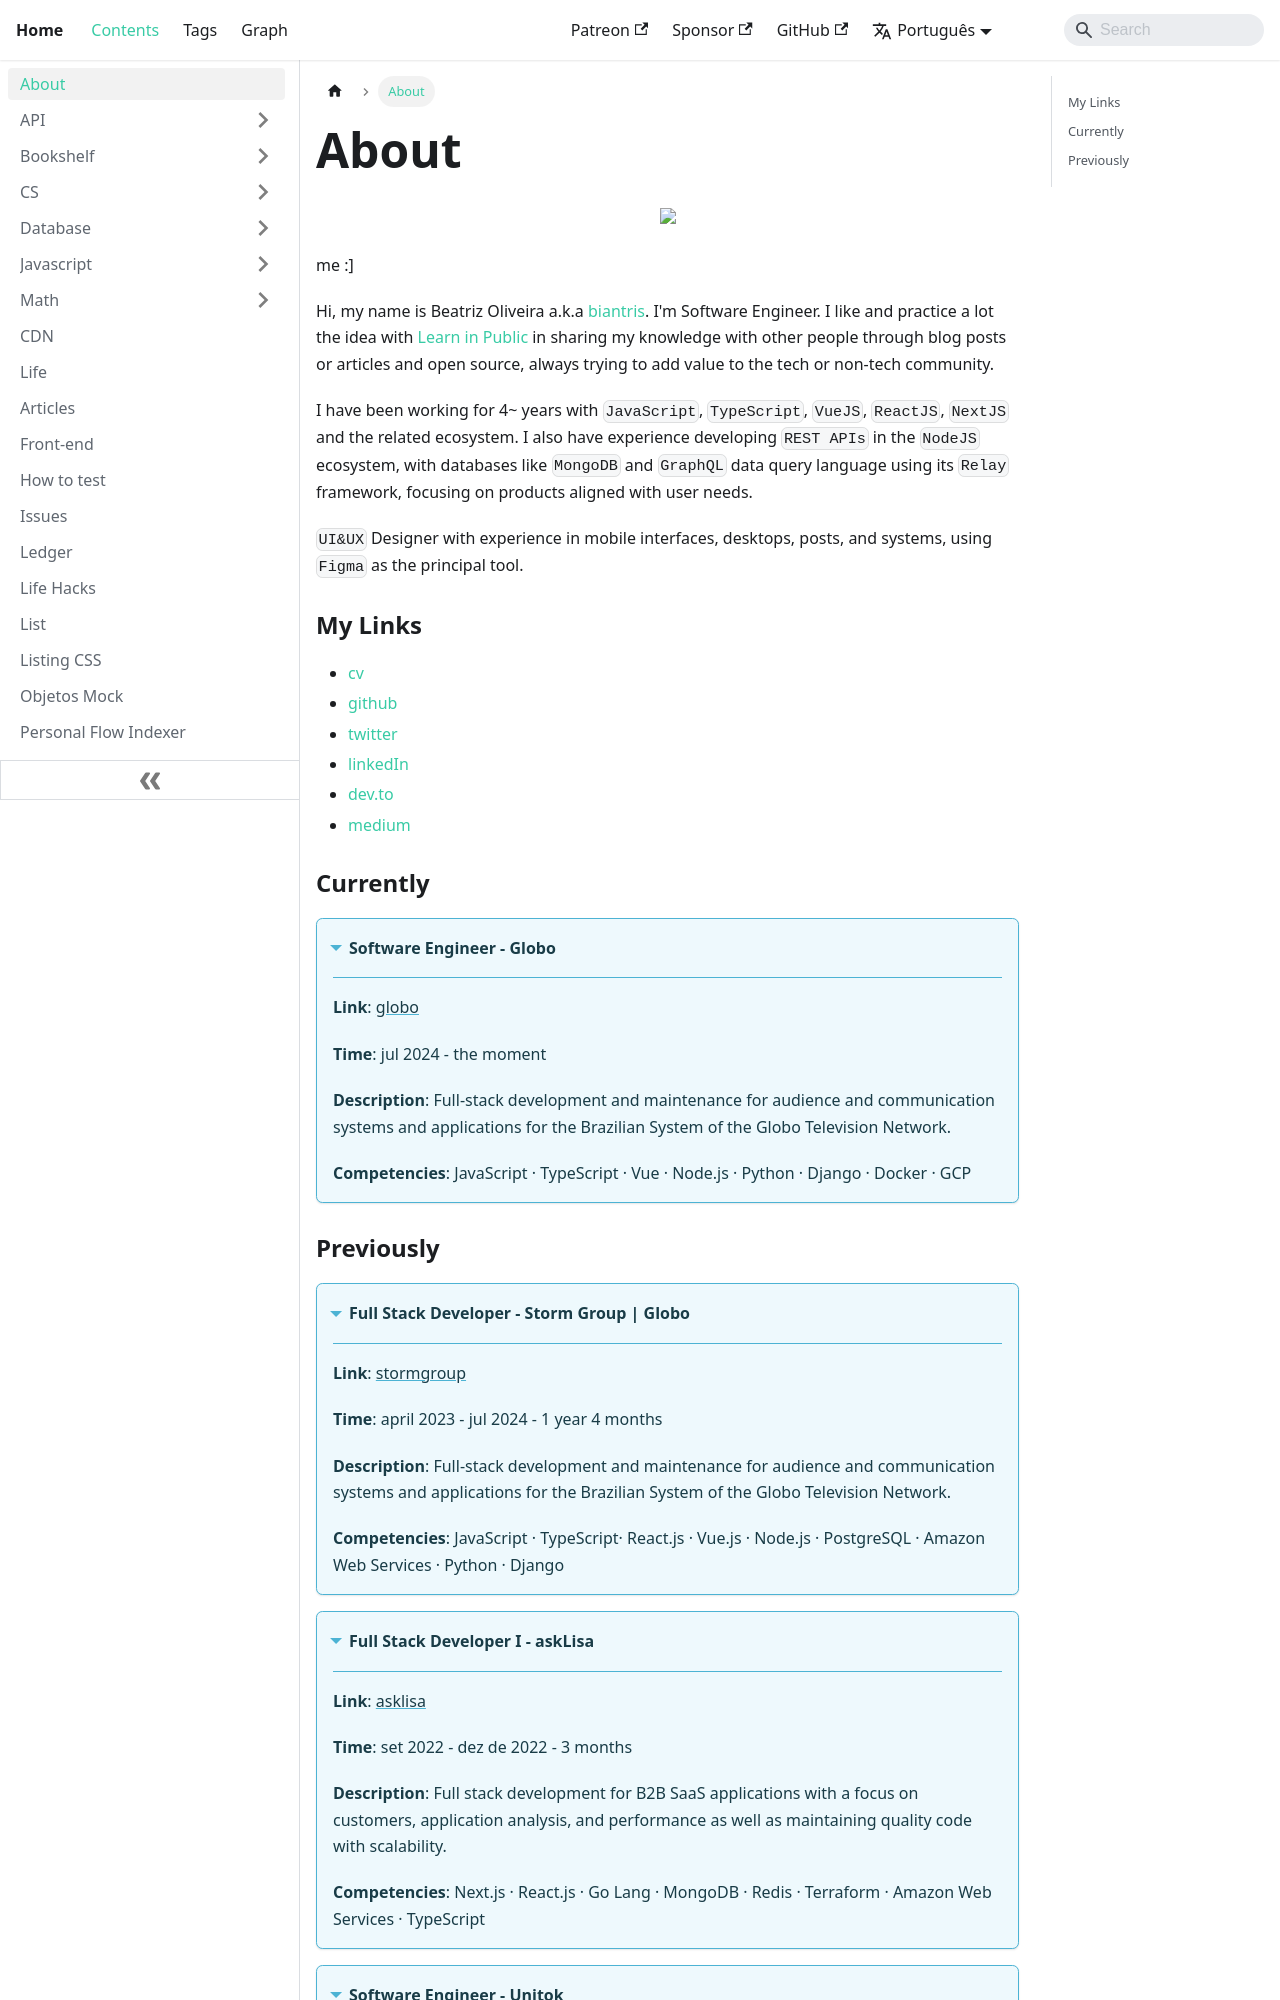

repository: biantris/braintris · page: docs/about/index.html · generator: docusaurus

---
sidebar_position: 1
id: about
title: About
tags:
  - about
  - myself
  - en
---

<p align="center">
    <img width="150" src="../img/me.png" />
    <p>me :]</p>
</p>

Hi, my name is Beatriz Oliveira a.k.a [biantris](https://twitter.com/biantris_). I'm Software Engineer. I like
and practice a lot the idea with [Learn in Public](https://www.swyx.io/learn-in-public/) in sharing my
knowledge with other people through blog posts or articles and open source, always trying to add value to the tech or non-tech community.

I have been working for 4~ years with `JavaScript`, `TypeScript`, `VueJS`, `ReactJS`, `NextJS` and the related ecosystem. I also have experience developing `REST APIs` in the `NodeJS` ecosystem, with databases like `MongoDB` and `GraphQL` data query language using its `Relay` framework, focusing on products aligned with user needs.

`UI&UX` Designer with experience in mobile interfaces, desktops, posts, and systems, using `Figma` as the principal tool.

### My Links

- [cv](https://www.cvkeep.com/cv/266e7beb0afd30a7b2199fd713d7684b)
- [github](https://github.com/biantris)
- [twitter](https://twitter.com/biantris_)
- [linkedIn](https://www.linkedin.com/in/biantris/)
- [dev.to](https://dev.to/beatrizoliveira)
- [medium](https://medium.com/@beatrizoliveiraa)

### Currently

<details open>
    <summary>
        <b>Software Engineer - Globo </b>
    </summary>
    <b>Link</b>: <a href="https://www.linkedin.com/company/globo/" target="_blank">globo</a>
    
    <b>Time</b>: jul 2024 - the moment
    
    <b>Description</b>: Full-stack development and maintenance for audience and communication systems and applications for the Brazilian System of the Globo Television Network.
    
    <b>Competencies</b>: JavaScript · TypeScript · Vue · Node.js · Python · Django · Docker · GCP 
</details>
